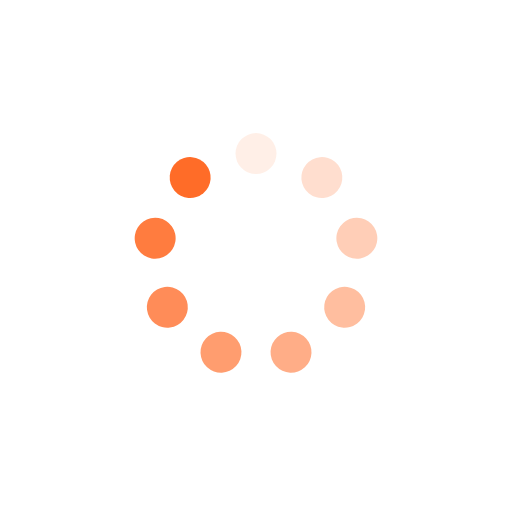
t = 0.00 s
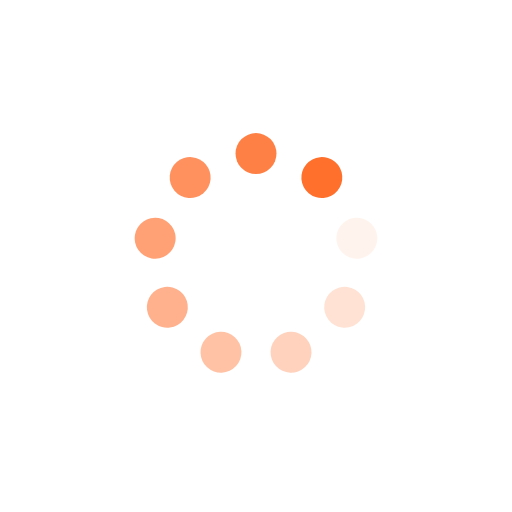
t = 0.25 s
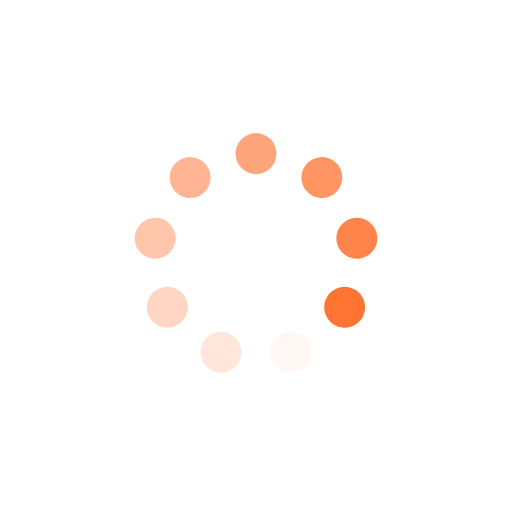
t = 0.50 s
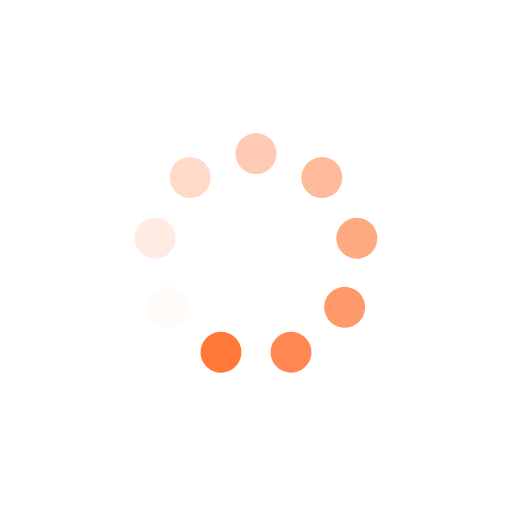
t = 0.75 s

The animated SVG that drew these frames (rendered in a browser with its animation timeline set to each time). Animation: 9 SMIL elements (animate=9); one cycle of 1.00 s, repeats indefinitely.

<?xml version="1.0" encoding="utf-8"?>
<svg xmlns="http://www.w3.org/2000/svg" xmlns:xlink="http://www.w3.org/1999/xlink" style="margin: auto; background: rgb(255, 255, 255); display: block; shape-rendering: auto; animation-play-state: running; animation-delay: 0s;" width="40px" height="40px" viewBox="0 0 100 100" preserveAspectRatio="xMidYMid">
<g transform="rotate(0 50 50)" style="animation-play-state: running; animation-delay: 0s;">
  <rect x="46" y="26" rx="4" ry="4" width="8" height="8" fill="#ff6c28" style="animation-play-state: running; animation-delay: 0s;">
    <animate attributeName="opacity" values="1;0" keyTimes="0;1" dur="1s" begin="-0.8888888888888888s" repeatCount="indefinite" style="animation-play-state: running; animation-delay: 0s;"></animate>
  </rect>
</g><g transform="rotate(40 50 50)" style="animation-play-state: running; animation-delay: 0s;">
  <rect x="46" y="26" rx="4" ry="4" width="8" height="8" fill="#ff6c28" style="animation-play-state: running; animation-delay: 0s;">
    <animate attributeName="opacity" values="1;0" keyTimes="0;1" dur="1s" begin="-0.7777777777777778s" repeatCount="indefinite" style="animation-play-state: running; animation-delay: 0s;"></animate>
  </rect>
</g><g transform="rotate(80 50 50)" style="animation-play-state: running; animation-delay: 0s;">
  <rect x="46" y="26" rx="4" ry="4" width="8" height="8" fill="#ff6c28" style="animation-play-state: running; animation-delay: 0s;">
    <animate attributeName="opacity" values="1;0" keyTimes="0;1" dur="1s" begin="-0.6666666666666666s" repeatCount="indefinite" style="animation-play-state: running; animation-delay: 0s;"></animate>
  </rect>
</g><g transform="rotate(120 50 50)" style="animation-play-state: running; animation-delay: 0s;">
  <rect x="46" y="26" rx="4" ry="4" width="8" height="8" fill="#ff6c28" style="animation-play-state: running; animation-delay: 0s;">
    <animate attributeName="opacity" values="1;0" keyTimes="0;1" dur="1s" begin="-0.5555555555555556s" repeatCount="indefinite" style="animation-play-state: running; animation-delay: 0s;"></animate>
  </rect>
</g><g transform="rotate(160 50 50)" style="animation-play-state: running; animation-delay: 0s;">
  <rect x="46" y="26" rx="4" ry="4" width="8" height="8" fill="#ff6c28" style="animation-play-state: running; animation-delay: 0s;">
    <animate attributeName="opacity" values="1;0" keyTimes="0;1" dur="1s" begin="-0.4444444444444444s" repeatCount="indefinite" style="animation-play-state: running; animation-delay: 0s;"></animate>
  </rect>
</g><g transform="rotate(200 50 50)" style="animation-play-state: running; animation-delay: 0s;">
  <rect x="46" y="26" rx="4" ry="4" width="8" height="8" fill="#ff6c28" style="animation-play-state: running; animation-delay: 0s;">
    <animate attributeName="opacity" values="1;0" keyTimes="0;1" dur="1s" begin="-0.3333333333333333s" repeatCount="indefinite" style="animation-play-state: running; animation-delay: 0s;"></animate>
  </rect>
</g><g transform="rotate(240 50 50)" style="animation-play-state: running; animation-delay: 0s;">
  <rect x="46" y="26" rx="4" ry="4" width="8" height="8" fill="#ff6c28" style="animation-play-state: running; animation-delay: 0s;">
    <animate attributeName="opacity" values="1;0" keyTimes="0;1" dur="1s" begin="-0.2222222222222222s" repeatCount="indefinite" style="animation-play-state: running; animation-delay: 0s;"></animate>
  </rect>
</g><g transform="rotate(280 50 50)" style="animation-play-state: running; animation-delay: 0s;">
  <rect x="46" y="26" rx="4" ry="4" width="8" height="8" fill="#ff6c28" style="animation-play-state: running; animation-delay: 0s;">
    <animate attributeName="opacity" values="1;0" keyTimes="0;1" dur="1s" begin="-0.1111111111111111s" repeatCount="indefinite" style="animation-play-state: running; animation-delay: 0s;"></animate>
  </rect>
</g><g transform="rotate(320 50 50)" style="animation-play-state: running; animation-delay: 0s;">
  <rect x="46" y="26" rx="4" ry="4" width="8" height="8" fill="#ff6c28" style="animation-play-state: running; animation-delay: 0s;">
    <animate attributeName="opacity" values="1;0" keyTimes="0;1" dur="1s" begin="0s" repeatCount="indefinite" style="animation-play-state: running; animation-delay: 0s;"></animate>
  </rect>
</g>
<!-- [ldio] generated by https://loading.io/ --></svg>
